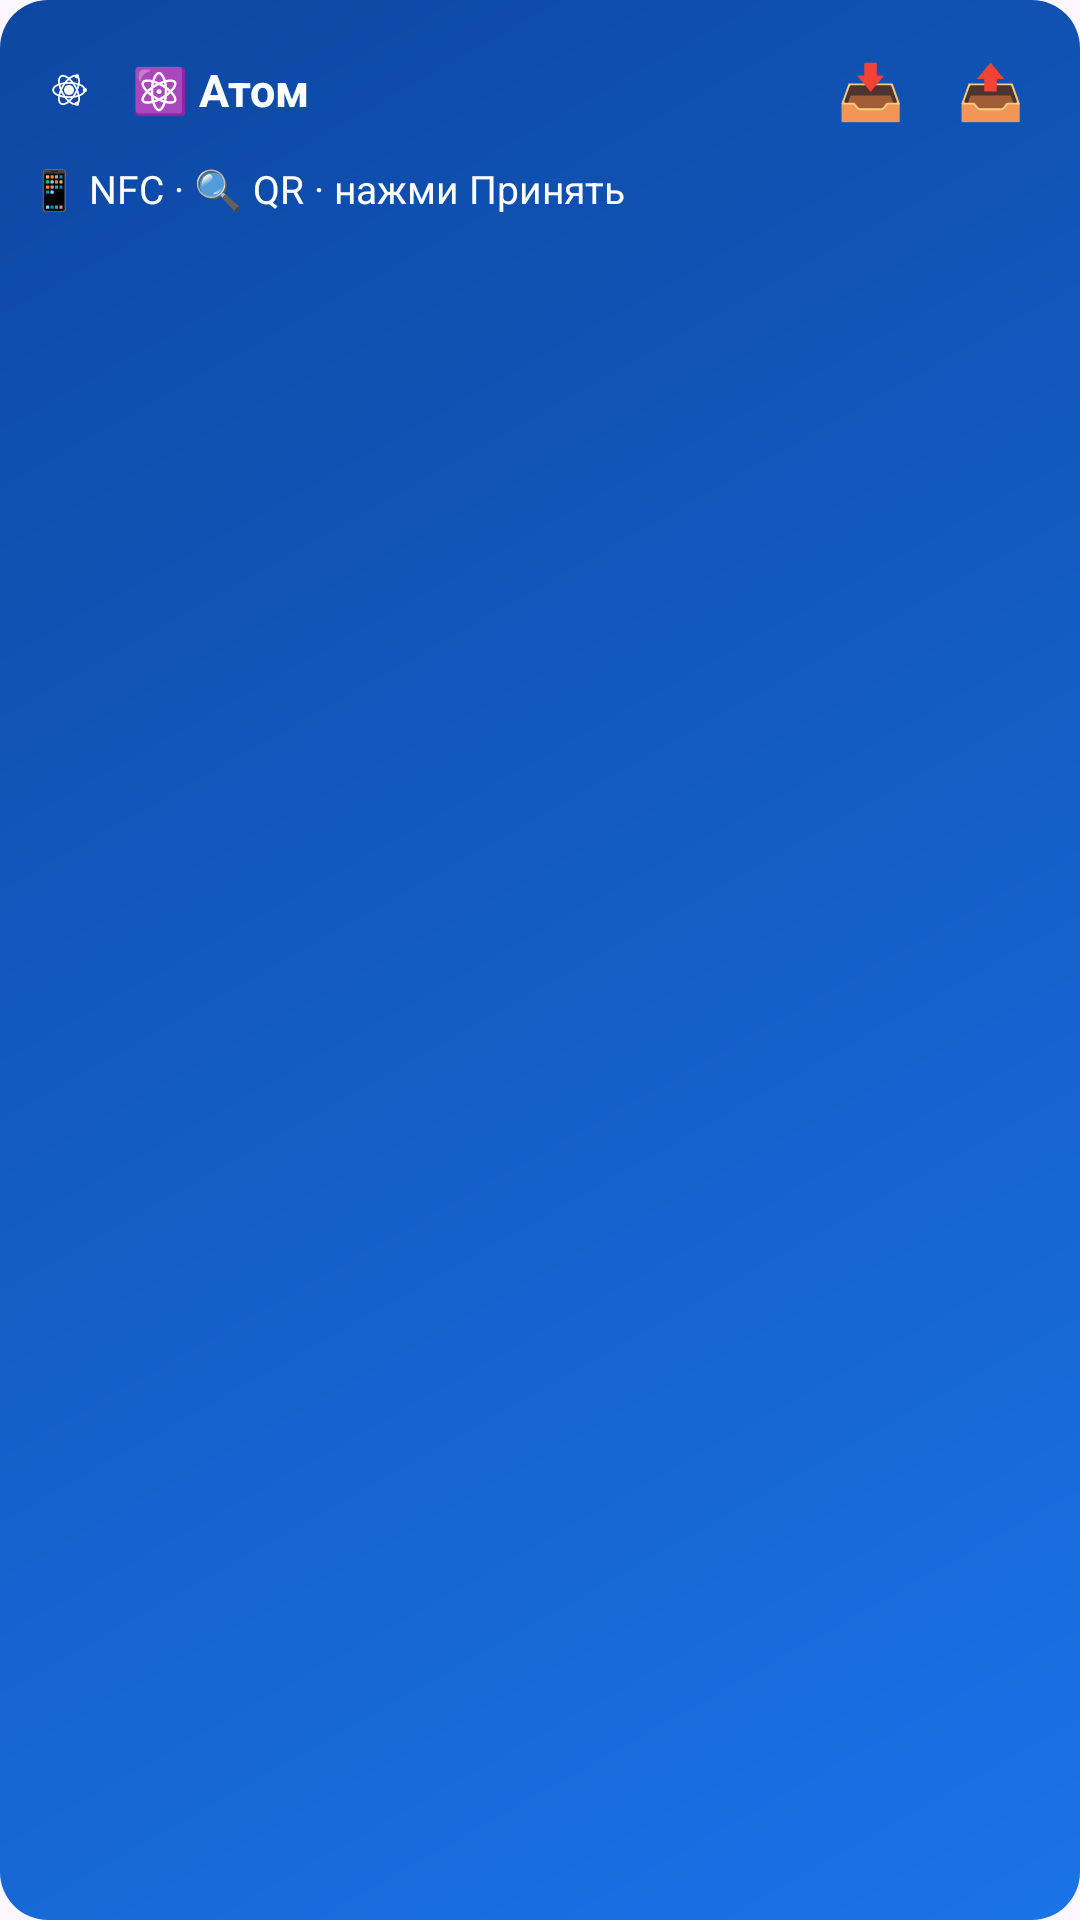

Write the Android layout XML for this screen, with the resource values it uses.
<!-- AndroidManifest.xml: application theme Theme.Atom.Main -->
<!-- res/layout/widget_atom.xml -->
<?xml version="1.0" encoding="utf-8"?>
<LinearLayout xmlns:android="http://schemas.android.com/apk/res/android"
    android:id="@+id/widget_root"
    android:layout_width="match_parent"
    android:layout_height="match_parent"
    android:orientation="vertical"
    android:padding="10dp"
    android:background="@drawable/widget_bg">

    <LinearLayout
        android:id="@+id/top_row"
        android:layout_width="match_parent"
        android:layout_height="wrap_content"
        android:orientation="horizontal"
        android:gravity="center_vertical">

        <ImageView
            android:layout_width="26dp"
            android:layout_height="26dp"
            android:src="@drawable/ic_launcher_foreground"
            android:contentDescription="Atom" />

        <TextView
            android:id="@+id/title"
            android:layout_width="0dp"
            android:layout_height="wrap_content"
            android:layout_weight="1"
            android:layout_marginStart="8dp"
            android:text="⚛️ Атом"
            android:textColor="#FFFFFF"
            android:textSize="15sp"
            android:textStyle="bold"
            android:maxLines="1"
            android:ellipsize="end" />

        <TextView
            android:id="@+id/btn_primary"
            android:layout_width="40dp"
            android:layout_height="40dp"
            android:gravity="center"
            android:text="📥"
            android:textColor="#FFFFFF"
            android:textSize="18sp" />

        <TextView
            android:id="@+id/btn_secondary"
            android:layout_width="40dp"
            android:layout_height="40dp"
            android:gravity="center"
            android:text="📤"
            android:textColor="#FFFFFF"
            android:textSize="18sp" />
    </LinearLayout>

    <TextView
        android:id="@+id/subtitle"
        android:layout_width="match_parent"
        android:layout_height="wrap_content"
        android:layout_marginTop="4dp"
        android:text="📱 NFC · 🔍 QR · нажми Принять"
        android:textColor="#FFFFFF"
        android:textSize="13sp"
        android:maxLines="1"
        android:ellipsize="end" />

    <TextView
        android:id="@+id/file_name"
        android:layout_width="match_parent"
        android:layout_height="wrap_content"
        android:layout_marginTop="2dp"
        android:text=""
        android:textColor="#B3FFFFFF"
        android:textSize="11sp"
        android:maxLines="1"
        android:ellipsize="end"
        android:visibility="gone" />

    <ProgressBar
        android:id="@+id/progress"
        style="?android:attr/progressBarStyleHorizontal"
        android:layout_width="match_parent"
        android:layout_height="6dp"
        android:layout_marginTop="6dp"
        android:max="100"
        android:progress="0"
        android:progressTint="#FFFFFF"
        android:progressBackgroundTint="#33FFFFFF"
        android:visibility="gone" />

    <TextView
        android:id="@+id/metrics"
        android:layout_width="match_parent"
        android:layout_height="wrap_content"
        android:layout_marginTop="4dp"
        android:text=""
        android:textColor="#B3FFFFFF"
        android:textSize="11sp"
        android:maxLines="1"
        android:ellipsize="end"
        android:visibility="gone" />
</LinearLayout>
<!-- resources referenced by this layout -->
<resources>
  <!-- drawable ic_launcher_foreground (drawable) -->
  <vector xmlns:android="http://schemas.android.com/apk/res/android"
      android:width="108dp" android:height="108dp"
      android:viewportWidth="108" android:viewportHeight="108">
  
      <path android:fillColor="#FFFFFF"
          android:pathData="M54,54 m-7,0 a7,7 0 1,0 14,0 a7,7 0 1,0 -14,0"/>
  
      <group android:pivotX="54" android:pivotY="54" android:rotation="0">
          <path android:strokeColor="#FFFFFF" android:strokeWidth="2.5"
              android:fillColor="@android:color/transparent"
              android:pathData="M54,54 m-22,0 a22,10 0 1,0 44,0 a22,10 0 1,0 -44,0"/>
      </group>
      <group android:pivotX="54" android:pivotY="54" android:rotation="60">
          <path android:strokeColor="#FFFFFF" android:strokeWidth="2.5"
              android:fillColor="@android:color/transparent"
              android:pathData="M54,54 m-22,0 a22,10 0 1,0 44,0 a22,10 0 1,0 -44,0"/>
      </group>
      <group android:pivotX="54" android:pivotY="54" android:rotation="-60">
          <path android:strokeColor="#FFFFFF" android:strokeWidth="2.5"
              android:fillColor="@android:color/transparent"
              android:pathData="M54,54 m-22,0 a22,10 0 1,0 44,0 a22,10 0 1,0 -44,0"/>
      </group>
  
      <path android:fillColor="#FFFFFF"
          android:pathData="M76,54 m-3,0 a3,3 0 1,0 6,0 a3,3 0 1,0 -6,0"/>
      <path android:fillColor="#FFFFFF"
          android:pathData="M65,73 m-3,0 a3,3 0 1,0 6,0 a3,3 0 1,0 -6,0"/>
      <path android:fillColor="#FFFFFF"
          android:pathData="M65,35 m-3,0 a3,3 0 1,0 6,0 a3,3 0 1,0 -6,0"/>
  </vector>
  <!-- drawable widget_bg (drawable) -->
  <?xml version="1.0" encoding="utf-8"?>
  <shape xmlns:android="http://schemas.android.com/apk/res/android" android:shape="rectangle">
      <gradient android:startColor="#1A73E8" android:endColor="#0D47A1" android:angle="135" />
      <corners android:radius="16dp" />
  </shape>
  <style name="Theme.Atom.Main" parent="Theme.Material3.DayNight.NoActionBar">
          <item name="android:statusBarColor">?attr/colorSurface</item>
          <item name="android:windowLightStatusBar" tools:targetApi="m">true</item>
      </style>
</resources>
